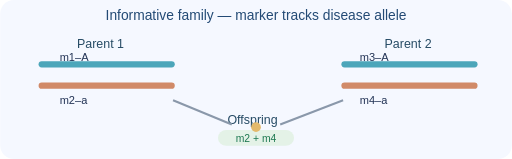
t = 0.00 s
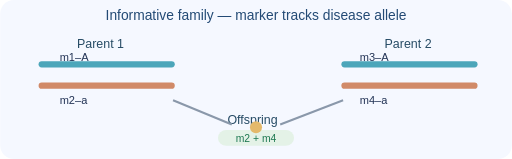
t = 0.31 s
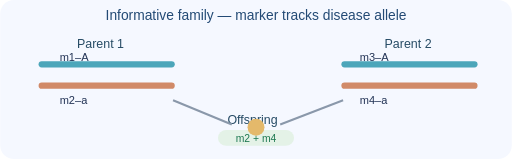
t = 0.94 s
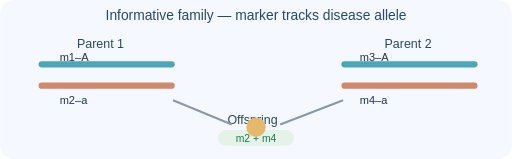
t = 1.25 s
t = 1.56 s: frame unchanged from t = 0.94 s, image omitted
t = 2.19 s: frame unchanged from t = 0.31 s, image omitted

The animated SVG that drew these frames (rendered in a browser with its animation timeline set to each time). Animation: 1 SMIL element (animate=1); one cycle of 2.50 s, repeats indefinitely.

<svg xmlns="http://www.w3.org/2000/svg" viewBox="0 0 740 230"><rect width="740" height="230" rx="20" fill="#f5f8ff"/><text x="370" y="29" text-anchor="middle" font-family="Arial" font-size="20" fill="#234a75">Informative family — marker tracks disease allele</text><g font-family="Arial" font-size="18" text-anchor="middle" fill="#264b65"><text x="145" y="70">Parent 1</text><text x="590" y="70">Parent 2</text><text x="365" y="180">Offspring</text></g><g stroke-width="9" stroke-linecap="round"><line x1="60" y1="93" x2="248" y2="93" stroke="#4ca6ba"/><line x1="60" y1="124" x2="248" y2="124" stroke="#d18a68"/><line x1="498" y1="93" x2="686" y2="93" stroke="#4ca6ba"/><line x1="498" y1="124" x2="686" y2="124" stroke="#d18a68"/></g><g font-family="Arial" font-size="16" fill="#235"><text x="86" y="88">m1–A</text><text x="86" y="151">m2–a</text><text x="520" y="88">m3–A</text><text x="520" y="151">m4–a</text></g><g stroke="#8a98aa" stroke-width="3" fill="none"><path d="M250 145 L335 180"/><path d="M496 145 L405 180"/></g><rect x="315" y="188" width="110" height="23" rx="12" fill="#e4f2e7"/><text x="370" y="205" text-anchor="middle" font-family="Arial" font-size="15" fill="#1d7851">m2 + m4</text><circle cx="370" cy="184" r="11" fill="#e4b96b"><animate attributeName="r" values="7;14;7" dur="2.5s" repeatCount="indefinite"/></circle></svg>
